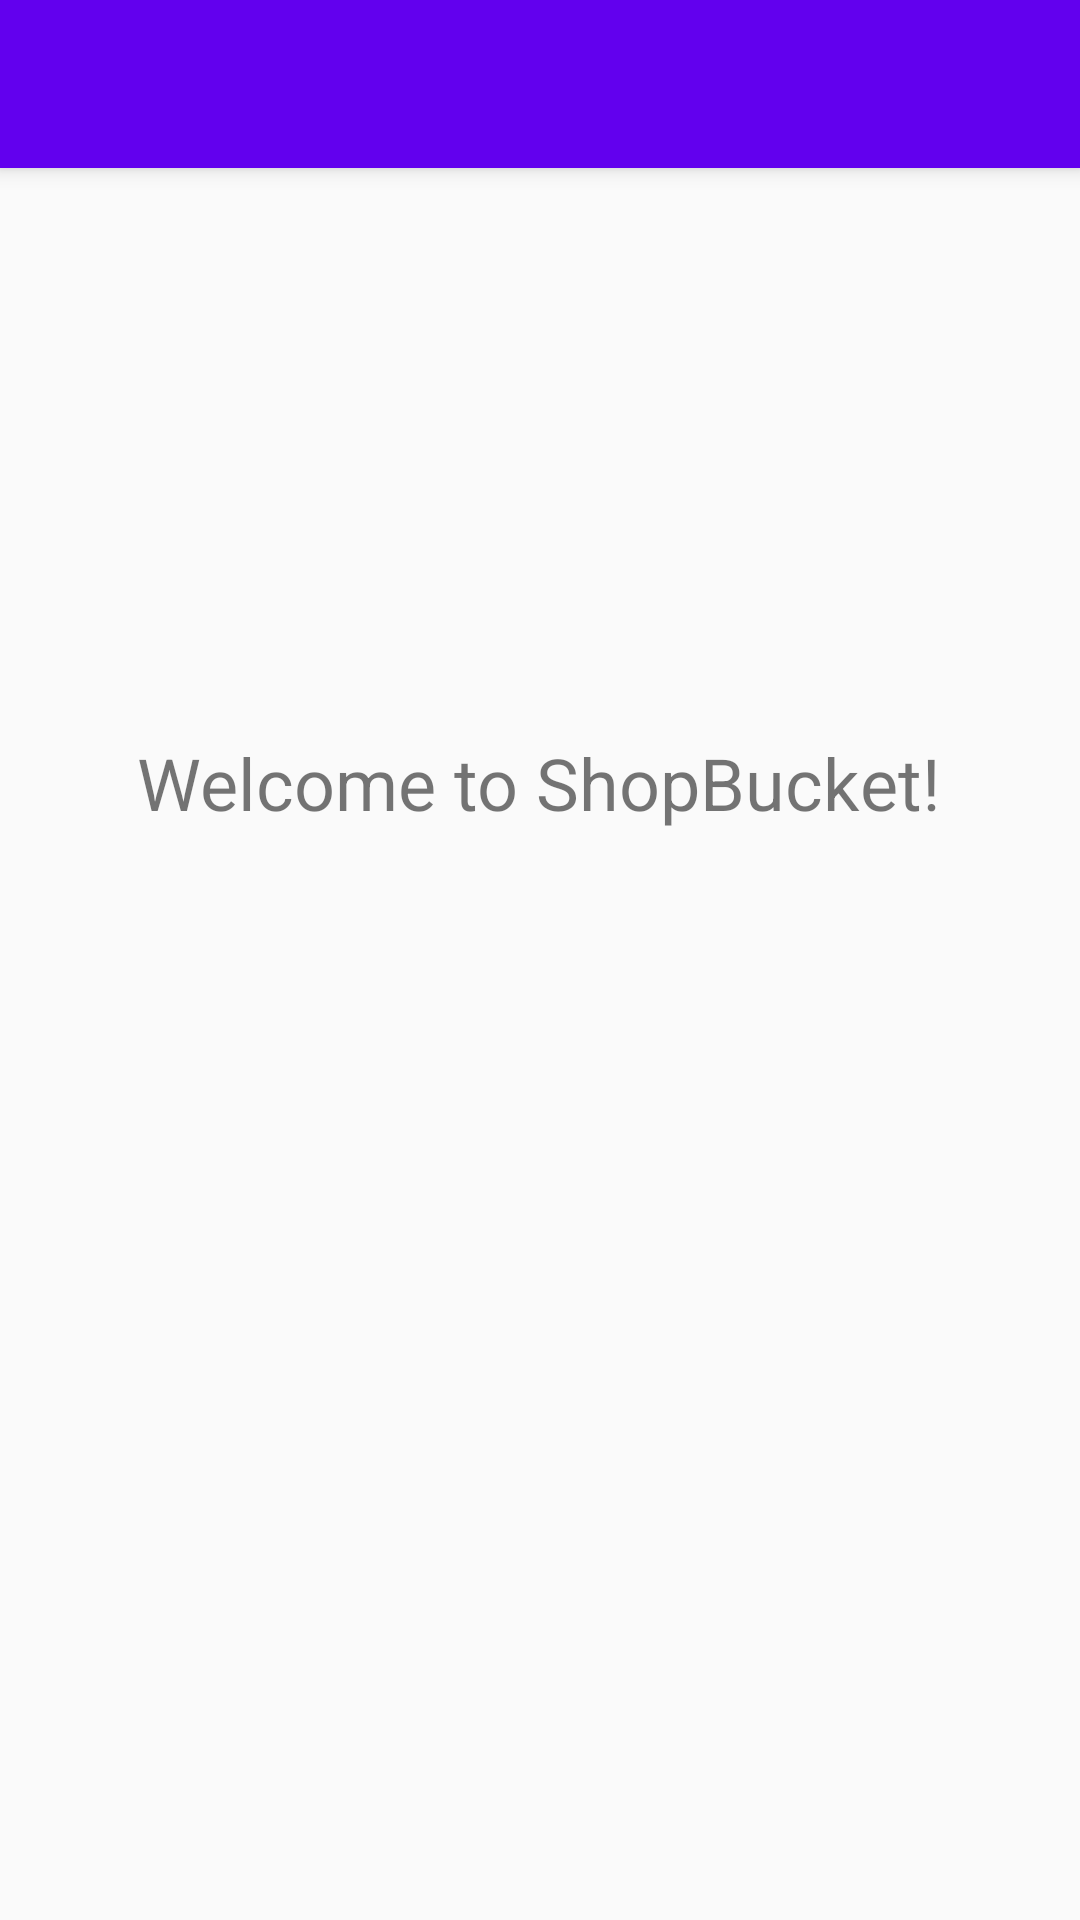

Here is an Android app screen rendered from its layout file. Give the layout XML and the strings, colors and styles it references.
<!-- AndroidManifest.xml: application theme AppTheme -->
<!-- res/layout/activity_home_page.xml -->
<?xml version="1.0" encoding="utf-8"?>
<androidx.coordinatorlayout.widget.CoordinatorLayout xmlns:android="http://schemas.android.com/apk/res/android"
    xmlns:app="http://schemas.android.com/apk/res-auto"
    xmlns:tools="http://schemas.android.com/tools"
    android:layout_width="match_parent"
    android:layout_height="match_parent"
    android:background="@color/backgroundColor"
    android:textColor="@color/textColor"
    tools:context=".HomePageActivity">

    <com.google.android.material.appbar.AppBarLayout
        android:layout_width="match_parent"
        android:layout_height="wrap_content"
        android:theme="@style/AppTheme.AppBarOverlay">

        <androidx.appcompat.widget.Toolbar
            android:id="@+id/toolbar"
            android:layout_width="match_parent"
            android:layout_height="?attr/actionBarSize"
            android:background="?attr/colorPrimary"
            app:popupTheme="@style/AppTheme.PopupOverlay" />

    </com.google.android.material.appbar.AppBarLayout>

    <include layout="@layout/content_home_page" />

</androidx.coordinatorlayout.widget.CoordinatorLayout>
<!-- res/layout/content_home_page.xml (included above) -->
<?xml version="1.0" encoding="utf-8"?>
<androidx.constraintlayout.widget.ConstraintLayout xmlns:android="http://schemas.android.com/apk/res/android"
    xmlns:app="http://schemas.android.com/apk/res-auto"
    android:layout_width="match_parent"
    android:layout_height="match_parent"
    xmlns:tools="http://schemas.android.com/tools"
    app:layout_behavior="@string/appbar_scrolling_view_behavior"
    tools:context=".HomePageActivity"
    tools:showIn="@layout/activity_home_page">

    <TextView
        android:id="@+id/tvShopBucket"
        android:layout_width="wrap_content"
        android:layout_height="wrap_content"
        android:text="@string/welcome_to_shopbucket"
        android:textSize="24sp"
        app:layout_constraintBottom_toBottomOf="parent"
        app:layout_constraintHorizontal_bias="0.496"
        app:layout_constraintLeft_toLeftOf="parent"
        app:layout_constraintRight_toRightOf="parent"
        app:layout_constraintTop_toTopOf="parent"
        app:layout_constraintVertical_bias="0.342" />
</androidx.constraintlayout.widget.ConstraintLayout>
<!-- resources referenced by this layout -->
<resources>
  <color name="backgroundColor">#212121</color>
  <color name="textColor">#FFFFFF</color>
  <string name="welcome_to_shopbucket">Welcome to ShopBucket!</string>
  <style name="AppTheme.AppBarOverlay" parent="ThemeOverlay.AppCompat.Dark.ActionBar" />
  <style name="AppTheme.PopupOverlay" parent="ThemeOverlay.AppCompat.Light" />
  <style name="AppTheme" parent="Theme.AppCompat.DayNight.DarkActionBar">
          
          <item name="colorPrimary">@color/colorPrimary</item>
          <item name="colorPrimaryDark">@color/colorPrimaryDark</item>
          <item name="colorAccent">@color/colorAccent</item>
          <item name="preferenceTheme">@style/PreferenceThemeOverlay</item>
      </style>
  <color name="colorPrimary">#6200EE</color>
  <color name="colorPrimaryDark">#3700B3</color>
  <color name="colorAccent">#03DAC5</color>
</resources>
